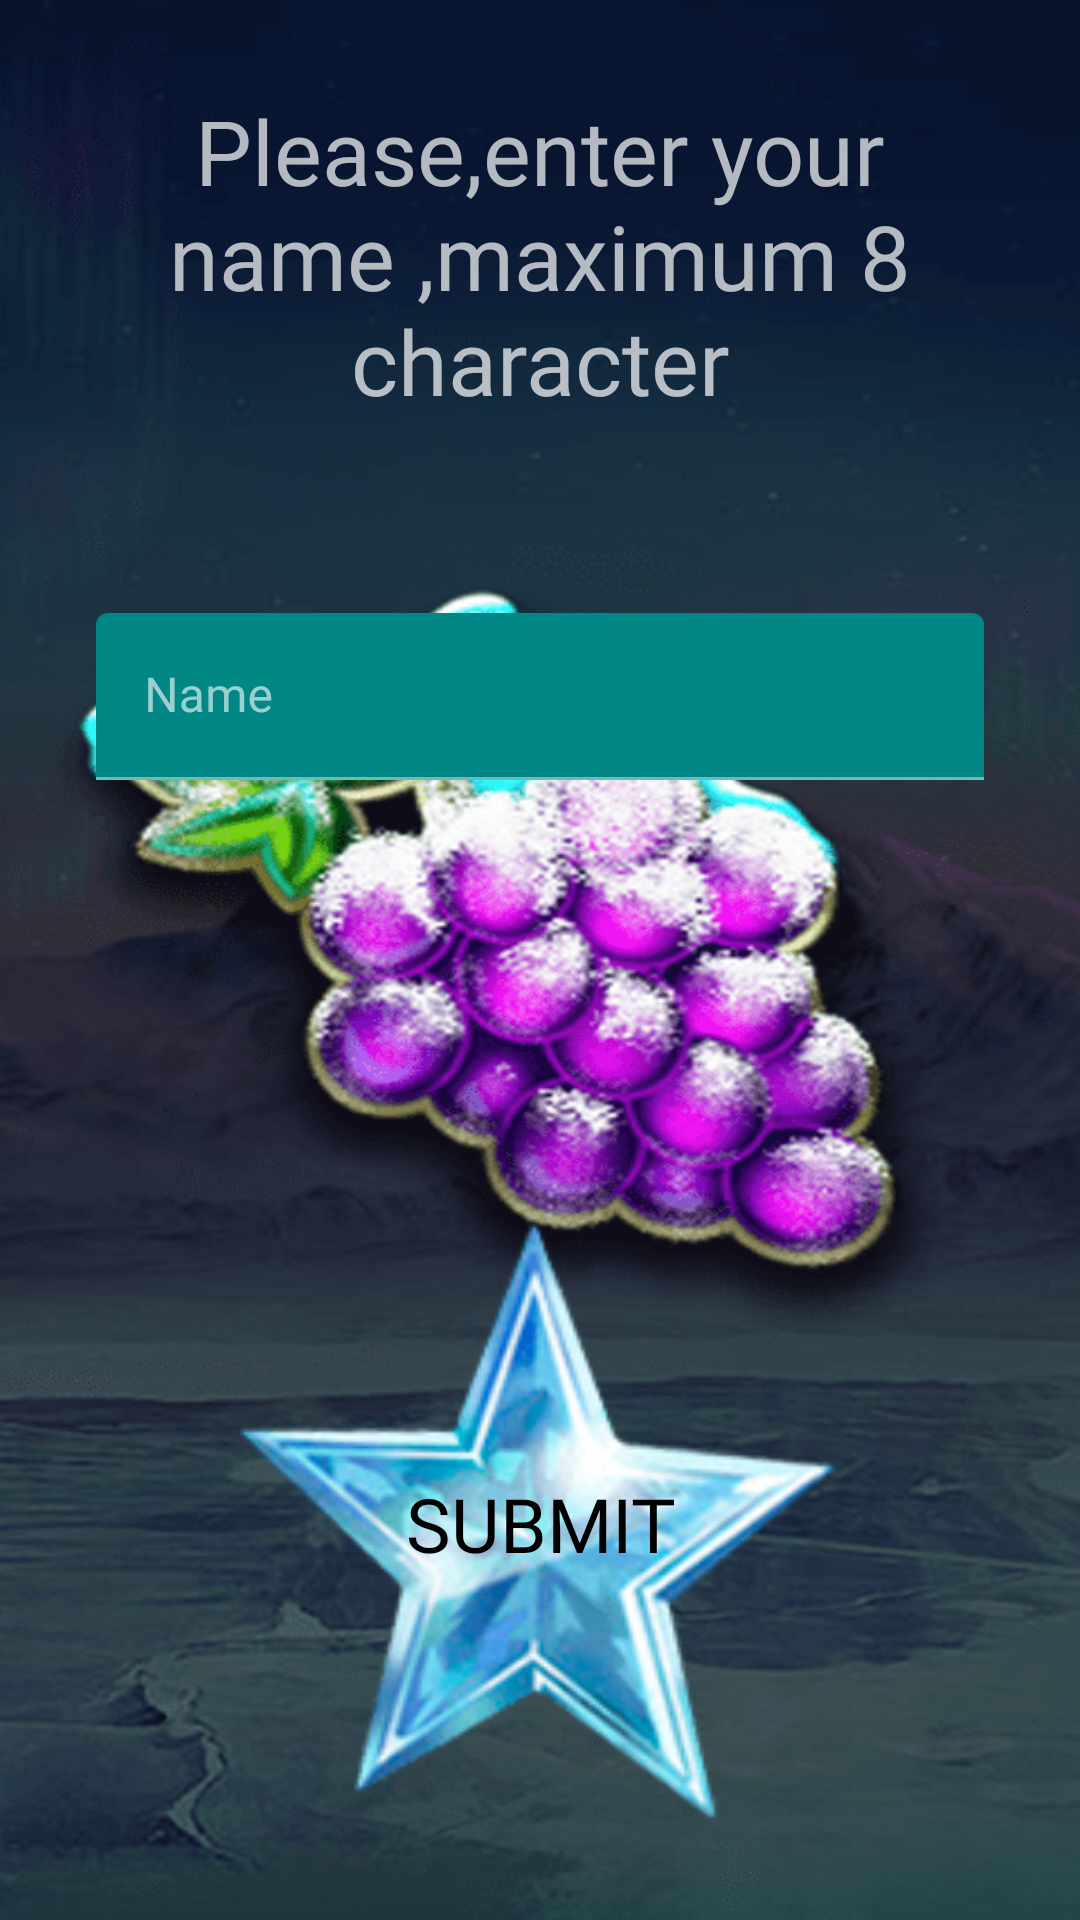

Produce the Android XML layout that renders to this screen, including the resource entries it uses.
<!-- AndroidManifest.xml: application theme Theme.IcyLuck -->
<!-- res/layout/fragment_register.xml -->
<?xml version="1.0" encoding="utf-8"?>
<androidx.constraintlayout.widget.ConstraintLayout xmlns:android="http://schemas.android.com/apk/res/android"
    xmlns:tools="http://schemas.android.com/tools"
    android:layout_width="match_parent"
    android:layout_height="match_parent"
    xmlns:app="http://schemas.android.com/apk/res-auto"
    android:background="@mipmap/fon"
    tools:context=".RegisterFragment">

    
    <TextView
        android:id="@+id/tv_reg"
        android:layout_width="wrap_content"
        android:layout_height="wrap_content"
        android:textSize="30sp"
        android:gravity="center"
        android:fontFamily="@font/myfont"
        android:layout_marginTop="@dimen/ice_margin"
        android:text="@string/please_enter_your_name_maximum_8_character"
        app:layout_constraintEnd_toEndOf="parent"
        app:layout_constraintStart_toStartOf="parent"
        app:layout_constraintTop_toTopOf="parent" />

    <com.google.android.material.textfield.TextInputLayout
        android:id="@+id/tf_reg"
        android:layout_width="match_parent"
        android:layout_height="wrap_content"
        android:layout_marginStart="@dimen/icy_medium_margin"
        app:layout_constraintTop_toBottomOf="@+id/tv_reg"
        android:layout_marginTop="@dimen/icy_large_margin"
        android:maxLength="8"
        app:boxBackgroundColor="@color/teal_700"
        android:layout_marginEnd="@dimen/icy_medium_margin"
        android:hint="@string/name">

        
        <com.google.android.material.textfield.TextInputEditText
            android:id="@+id/et_reg"
            android:maxLength="8"
            android:maxLines="1"
            android:layout_width="match_parent"
            android:fontFamily="@font/myfont"
            android:layout_height="wrap_content" />

    </com.google.android.material.textfield.TextInputLayout>

    <androidx.appcompat.widget.AppCompatButton
        android:id="@+id/imageButton"
        android:layout_width="200dp"
        android:layout_height="200dp"
        android:background="@mipmap/star_image"
        android:layout_marginBottom="@dimen/icy_medium_margin"
        app:layout_constraintBottom_toBottomOf="parent"
        android:text="@string/submit"
        android:textSize="25sp"
        android:fontFamily="@font/myfont"
        android:textColor="@color/black"
        app:layout_constraintEnd_toEndOf="parent"
        app:layout_constraintStart_toStartOf="parent" />

</androidx.constraintlayout.widget.ConstraintLayout>
<!-- resources referenced by this layout -->
<resources>
  <color name="black">#FF000000</color>
  <color name="teal_700">#FF018786</color>
  <dimen name="ice_margin">30dp</dimen>
  <dimen name="icy_large_margin">64dp</dimen>
  <dimen name="icy_medium_margin">32dp</dimen>
  <!-- mipmap fon: png bitmap (mipmap-xxhdpi, 142581 bytes) -->
  <!-- mipmap star_image: png bitmap (mipmap-xxhdpi, 21086 bytes) -->
  <string name="name">Name</string>
  <string name="please_enter_your_name_maximum_8_character">Please,enter your name ,maximum 8 character</string>
  <string name="submit">Submit</string>
  <style name="Theme.IcyLuck" parent="Theme.MaterialComponents.NoActionBar">
          
          <item name="colorPrimary">@color/purple_500</item>
          <item name="colorPrimaryVariant">@color/purple_700</item>
          <item name="colorOnPrimary">@color/white</item>
          
          <item name="colorSecondary">@color/teal_200</item>
          <item name="colorSecondaryVariant">@color/teal_700</item>
          <item name="colorOnSecondary">@color/black</item>
          
          <item name="android:statusBarColor">?attr/colorPrimaryVariant</item>
          
      </style>
  <color name="purple_500">#FF6200EE</color>
  <color name="purple_700">#FF3700B3</color>
  <color name="white">#FFFFFFFF</color>
  <color name="teal_200">#FF03DAC5</color>
</resources>
